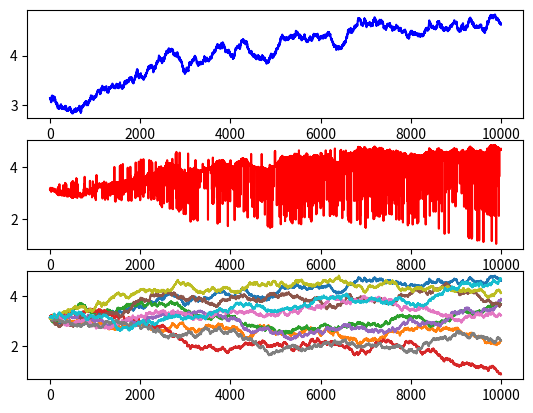

Reproduce this figure in Python.
# Exercise 2.5 (programming) Design and conduct an experiment to demonstrate the difficulties that
# sample-average methods have for nonstationary problems. Use a modified version of the 10-armed
# testbed in which all the q∗ (a) start out equal and then take independent random walks (say by adding
# a normally distributed increment with mean zero and standard deviation 0.01 to all the q∗ (a) on each
# step). Prepare plots like Figure 2.2 for an action-value method using sample averages, incrementally
# computed, and another action-value method using a constant step-size parameter, α = 0.1. Use ε = 0.1
# and longer runs, say of 10,000 steps.

import numpy as np
import matplotlib.pyplot as plt
import random

num_actions = 10
rewards = np.random.uniform(10)
print(rewards)
num_steps = 10000


class Agent:
    def __init__(self):
        pass

    def policy(self, state=None):
        raise NotImplementedError

    def update_estimates(self):
        raise NotImplementedError


class ConstantStepAgent(Agent):
    def __init__(self, alpha):
        self.estimates = np.zeros(10)
        self.alpha = alpha

    def policy(self, state=None):
        return np.argmax(self.estimates)

    def update_estimates(self, action, reward, n):
        self.estimates[action] += 1 / n * (reward - self.estimates[action])


class AveragerAgent(Agent):
    def __init__(self):
        self.estimates = np.zeros(10)

    def policy(self, state=None):
        return np.argmax(self.estimates)

    def update_estimates(self, action, reward, n):
        self.estimates[action] += 1 / n * (reward - self.estimates[action])


class EpsilonAgent(Agent):
    def __init__(self, epsilon):
        self.estimates = np.zeros(10)
        self.epsilon = epsilon

    def policy(self, state=None):
        if np.random.uniform() > self.epsilon:
            return np.argmax(self.estimates)
        else:
            return random.choice([i for i in range(10)])

    def update_estimates(self, action, reward, n):
        self.estimates[action] += 1 / n * (reward - self.estimates[action])


bob = AveragerAgent()
charlie = EpsilonAgent(0.1)

bobs_rewards = []
charlie_rewards = []
rewards_register = []
for i in range(1, num_steps + 1):
    if i % 100 == 0:
        print(i)
    rewards += 0.01 * np.random.randn(10)
    rewards_register.append(rewards.copy())

    action = bob.policy()
    reward = rewards[action]
    bobs_rewards.append(reward)
    bob.update_estimates(action, reward, i)

    action = charlie.policy()
    reward = rewards[action]
    charlie_rewards.append(reward)
    charlie.update_estimates(action, reward, i)
rewards_register = np.array(rewards_register)

fig, (ax1, ax2, ax3) = plt.subplots(nrows=3)
steps = [i for i in range(num_steps)]
ax1.plot(steps, bobs_rewards, "b")
ax2.plot(steps, charlie_rewards, "r")
for i, reward in enumerate(rewards):
    ax3.plot(steps, rewards_register.transpose()[i])

plt.savefig("rewards.png")
